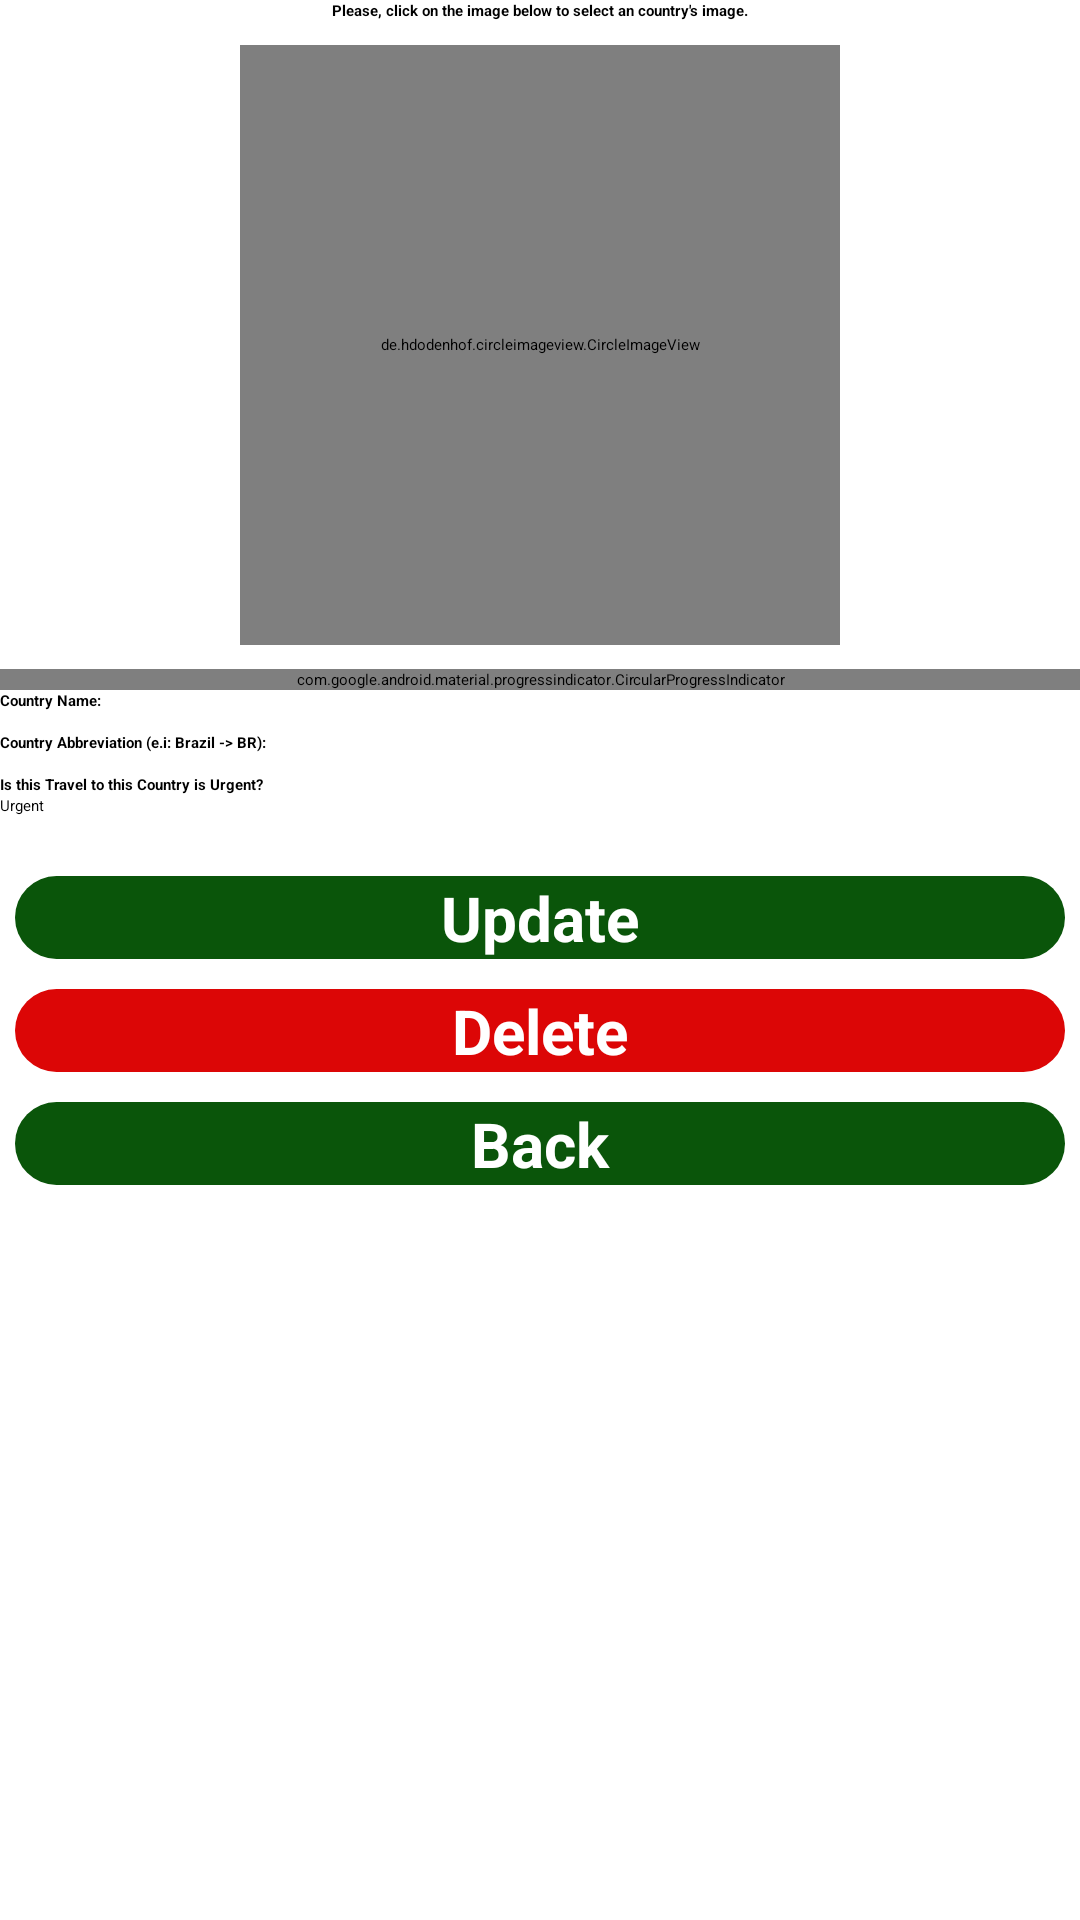

Layout XML and referenced resources for this Android screen:
<!-- AndroidManifest.xml: application theme Theme.ListPad -->
<!-- res/layout/activity_country_edit.xml -->
<?xml version="1.0" encoding="utf-8"?>
<LinearLayout xmlns:android="http://schemas.android.com/apk/res/android"
xmlns:app="http://schemas.android.com/apk/res-auto"
xmlns:tools="http://schemas.android.com/tools"
android:layout_width="match_parent"
android:layout_height="match_parent"
android:orientation="vertical"
android:layout_margin="8dp"
tools:context=".activity.CountryEditActivity">

<ScrollView
    android:layout_width="match_parent"
    android:layout_height="wrap_content"
    android:fillViewport="true"
    android:isScrollContainer="false">

    <LinearLayout
        android:layout_width="match_parent"
        android:layout_height="wrap_content"
        android:orientation="vertical">

        <TextView
            android:layout_width="match_parent"
            android:layout_height="wrap_content"
            android:contentDescription="@string/select_country_desc"
            android:textStyle="bold"
            android:gravity="center_horizontal"
            android:layout_gravity="center|center_horizontal"
            android:text="@string/select_country">
        </TextView>

        <de.hdodenhof.circleimageview.CircleImageView
            android:id="@+id/imagePhotoEdit"
            android:layout_width="200dp"
            android:layout_height="200dp"
            android:layout_marginTop="8dp"
            android:layout_gravity="center_horizontal"
            android:layout_marginBottom="8dp"
            android:background="@mipmap/ic_countries" />

        <com.google.android.material.progressindicator.CircularProgressIndicator
            android:id="@+id/progressIndicatorEdit"
            android:layout_width="match_parent"
            android:layout_height="wrap_content"
            android:layout_gravity="center"
            android:progress="50"
            app:indicatorColor="@color/darkGreen"
            style="@style/Widget.MaterialComponents.CircularProgressIndicator"/>

        <TextView
            android:layout_width="match_parent"
            android:layout_height="wrap_content"
            android:contentDescription="@string/country_name_desc"
            android:textStyle="bold"
            android:labelFor="@id/edtCountryName"
            android:text="@string/country_name">
        </TextView>

        <EditText
            android:id="@+id/edtCountryNameEdit"
            android:inputType="text"
            android:layout_width="match_parent"
            android:layout_height="wrap_content">
        </EditText>

        <TextView
            android:layout_width="match_parent"
            android:layout_height="wrap_content"
            android:contentDescription="@string/country_abbreviation_desc"
            android:textStyle="bold"
            android:labelFor="@id/edtCountryAbbreviation"
            android:text="@string/country_abbreviation">
        </TextView>

        <EditText
            android:id="@+id/edtCountryAbbreviationEdit"
            android:inputType="text"
            android:layout_width="match_parent"
            android:layout_height="wrap_content">
        </EditText>

        <TextView
            android:layout_width="match_parent"
            android:layout_height="wrap_content"
            android:contentDescription="@string/country_urgent_desc"
            android:textStyle="bold"
            android:labelFor="@id/ckbUrgent"
            android:text="@string/country_urgent">
        </TextView>

        <CheckBox
            android:id="@+id/ckbUrgentEdit"
            android:layout_width="match_parent"
            android:layout_height="wrap_content"
            android:layout_marginBottom="15dp"
            android:text="@string/urgent" />


        <Button
            android:id="@+id/btnUpdate"
            style="@style/botoes"
            app:backgroundTint="@null"
            android:layout_width="match_parent"
            android:layout_height="wrap_content"
            android:layout_gravity="center|center_vertical|center_horizontal"
            android:gravity="center"
            android:text="@string/update"/>

        <Button
            android:id="@+id/btnDelete"
            style="@style/botoesVermelho"
            app:backgroundTint="@null"
            android:layout_width="match_parent"
            android:layout_height="wrap_content"
            android:layout_gravity="center|center_vertical|center_horizontal"
            android:gravity="center"
            android:text="@string/delete"/>


        <Button
            android:id="@+id/btnBack"
            style="@style/botoes"
            app:backgroundTint="@null"
            android:layout_width="match_parent"
            android:layout_height="wrap_content"
            android:layout_gravity="center|center_vertical|center_horizontal"
            android:gravity="center"
            android:text="@string/back" />
    </LinearLayout>

</ScrollView>

</LinearLayout>
<!-- resources referenced by this layout -->
<resources>
  <color name="darkGreen">#0A550A</color>
  <!-- mipmap ic_countries (mipmap-anydpi-v26) -->
  <?xml version="1.0" encoding="utf-8"?>
  <adaptive-icon xmlns:android="http://schemas.android.com/apk/res/android">
      <background android:drawable="@color/ic_countries_background"/>
      <foreground android:drawable="@mipmap/ic_countries_foreground"/>
  </adaptive-icon>
  <string name="back">Back</string>
  <string name="country_abbreviation">Country Abbreviation (e.i: Brazil -&gt; BR):</string>
  <string name="country_abbreviation_desc">Type a Country Abbreviation</string>
  <string name="country_name">Country Name:</string>
  <string name="country_name_desc">Type a Country Name:</string>
  <string name="country_urgent">Is this Travel to this Country is Urgent?</string>
  <string name="country_urgent_desc">Is this Travel to this Country is Urgent?</string>
  <string name="delete">Delete</string>
  <string name="select_country">Please, click on the image below to select an country\'s image.</string>
  <string name="select_country_desc">Please, click on the image below to select an country\'s image.</string>
  <string name="update">Update</string>
  <string name="urgent">Urgent</string>
  <style name="botoes">
          <item name="android:layout_width">match_parent</item>
          <item name="android:layout_height">wrap_content</item>
          <item name="android:layout_margin">5dp</item>
          <item name="android:background">@drawable/round_button</item>
          <item name="android:textAlignment">center</item>
          <item name="android:textColor">#FFFFFF</item>
          <item name="android:textSize">10pt</item>
          <item name="android:textStyle">bold</item>
      </style>
  <style name="botoesVermelho">
          <item name="android:layout_width">match_parent</item>
          <item name="android:layout_height">wrap_content</item>
          <item name="android:layout_margin">5dp</item>
          <item name="android:background">@drawable/round_button_red</item>
          <item name="android:textAlignment">center</item>
          <item name="android:textColor">#FFFFFF</item>
          <item name="android:textSize">10pt</item>
          <item name="android:textStyle">bold</item>
      </style>
  <color name="ic_countries_background">#FFFFFF</color>
  <!-- drawable round_button (drawable) -->
  <?xml version="1.0" encoding="utf-8"?>
  <shape xmlns:android="http://schemas.android.com/apk/res/android"
      android:shape="rectangle">
      <solid android:color="@color/darkGreen" />
      <corners android:bottomRightRadius="20dp"
          android:bottomLeftRadius="20dp"
          android:topRightRadius="20dp"
          android:topLeftRadius="20dp" />
  </shape>
  <!-- drawable round_button_red (drawable) -->
  <?xml version="1.0" encoding="utf-8"?>
  <shape xmlns:android="http://schemas.android.com/apk/res/android"
      android:shape="rectangle">
      <solid android:color="@color/red" />
      <corners android:bottomRightRadius="20dp"
          android:bottomLeftRadius="20dp"
          android:topRightRadius="20dp"
          android:topLeftRadius="20dp" />
  </shape>
  <color name="red">#DC0606</color>
</resources>
